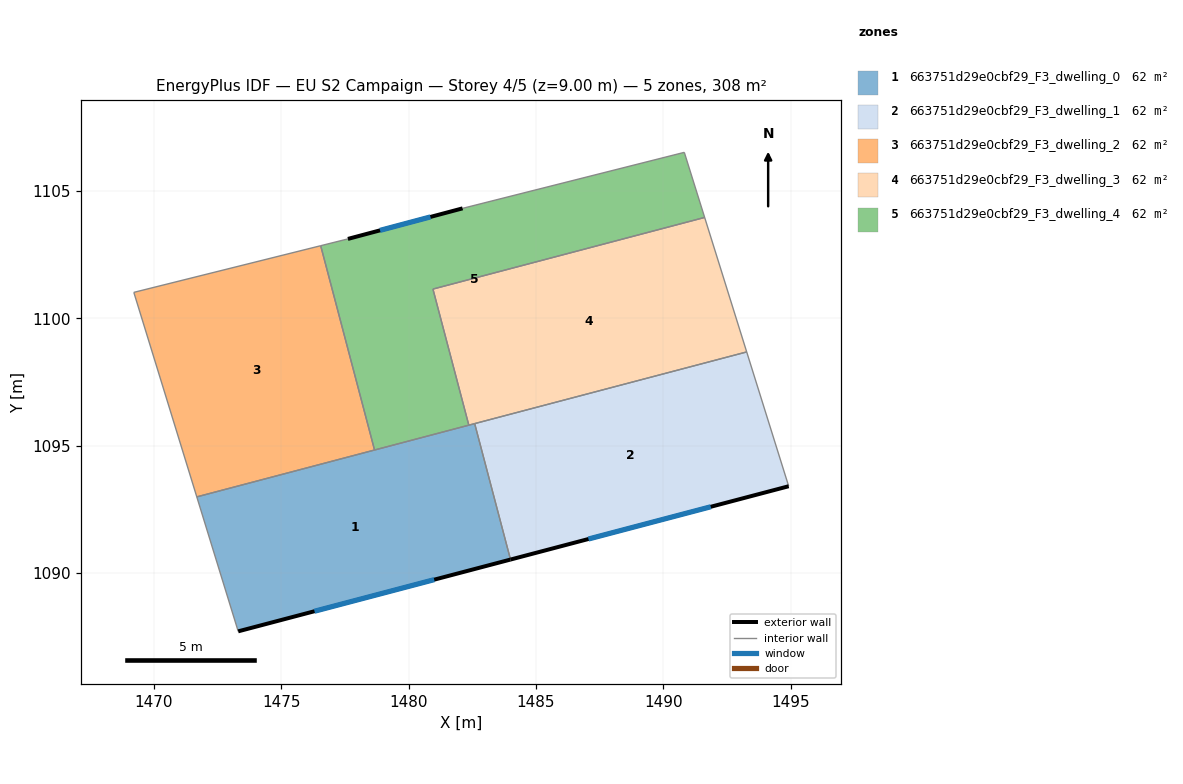
=== STOREY PLAN SPEC (per zone: floor XY polygon, exterior-wall plan segments, windows/doors) ===
zone 1: 663751d29e0cbf29_F3_dwelling_0  (61.7 m²)
  floor: (1482.60, 1095.87) (1484.00, 1090.53) (1473.31, 1087.71) (1471.68, 1092.99)
  exterior wall: (1473.31, 1087.71) – (1484.00, 1090.53)  [11.1 m]
    window: (1476.31, 1088.50) – (1481.01, 1089.74)  [6.4 m²]
  interior walls: 5
zone 2: 663751d29e0cbf29_F3_dwelling_1  (61.7 m²)
  floor: (1493.28, 1098.68) (1494.93, 1093.41) (1484.00, 1090.53) (1482.60, 1095.87)
  exterior wall: (1484.00, 1090.53) – (1494.93, 1093.41)  [11.3 m]
    window: (1487.06, 1091.34) – (1491.87, 1092.60)  [6.6 m²]
  interior walls: 3
zone 3: 663751d29e0cbf29_F3_dwelling_2  (61.7 m²)
  floor: (1476.55, 1102.85) (1478.66, 1094.83) (1471.68, 1092.99) (1469.21, 1101.02)
  interior walls: 4
zone 4: 663751d29e0cbf29_F3_dwelling_3  (61.7 m²)
  floor: (1491.63, 1103.96) (1493.28, 1098.68) (1482.37, 1095.81) (1480.96, 1101.15)
  interior walls: 5
zone 5: 663751d29e0cbf29_F3_dwelling_4  (61.7 m²)
  floor: (1490.83, 1106.52) (1491.63, 1103.96) (1480.96, 1101.15) (1482.37, 1095.81) (1478.66, 1094.83) (1476.55, 1102.85) (1477.62, 1103.12) (1482.12, 1104.32)
  exterior wall: (1482.12, 1104.32) – (1477.62, 1103.12)  [4.7 m]
    window: (1480.86, 1103.98) – (1478.88, 1103.46)  [2.7 m²]
  interior walls: 7

=== DERIVED (storey summary) ===
Building: EU S2 Campaign
Storey: 4 of 5  (floor level z = 9.00 m)
Storey gross floor area: 308.4 m²
Zones on this storey: 5
  - 663751d29e0cbf29_F3_dwelling_0: floor 61.7 m²; exterior wall 11.1 m (33.2 m²); 1 window(s) 6.4 m²; WWR 19.3%
  - 663751d29e0cbf29_F3_dwelling_1: floor 61.7 m²; exterior wall 11.3 m (33.9 m²); 1 window(s) 6.6 m²; WWR 19.3%
  - 663751d29e0cbf29_F3_dwelling_2: floor 61.7 m²
  - 663751d29e0cbf29_F3_dwelling_3: floor 61.7 m²
  - 663751d29e0cbf29_F3_dwelling_4: floor 61.7 m²; exterior wall 4.7 m (14.0 m²); 1 window(s) 2.7 m²; WWR 19.3%
Zone adjacency (shared interzone walls):
  - 663751d29e0cbf29_F3_dwelling_0 ↔ 663751d29e0cbf29_F3_dwelling_1
  - 663751d29e0cbf29_F3_dwelling_0 ↔ 663751d29e0cbf29_F3_dwelling_2
  - 663751d29e0cbf29_F3_dwelling_0 ↔ 663751d29e0cbf29_F3_dwelling_3
  - 663751d29e0cbf29_F3_dwelling_0 ↔ 663751d29e0cbf29_F3_dwelling_4
  - 663751d29e0cbf29_F3_dwelling_1 ↔ 663751d29e0cbf29_F3_dwelling_3
  - 663751d29e0cbf29_F3_dwelling_2 ↔ 663751d29e0cbf29_F3_dwelling_4
  - 663751d29e0cbf29_F3_dwelling_3 ↔ 663751d29e0cbf29_F3_dwelling_4